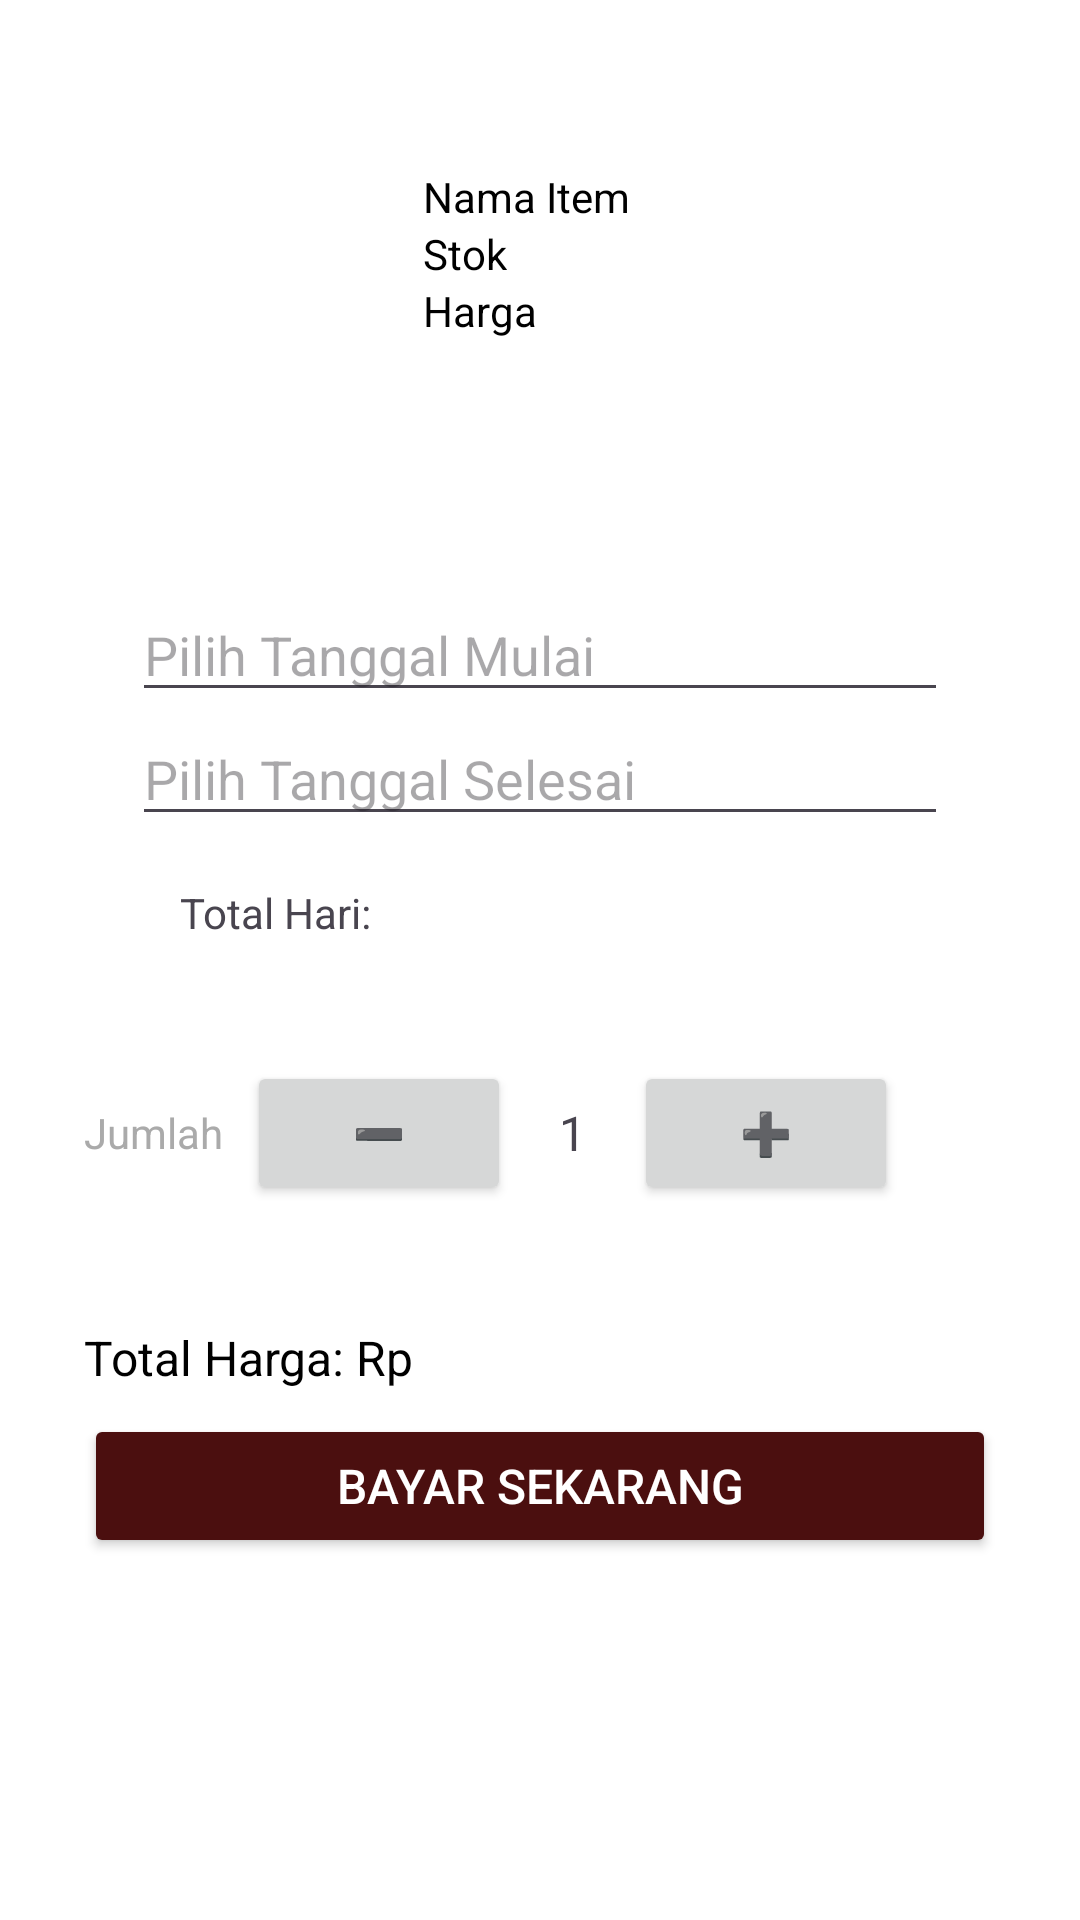

This screen was rendered from an Android layout file. Write that file and the resources it references.
<!-- AndroidManifest.xml: application theme Theme.RANTS -->
<!-- res/layout/activity_pesanan.xml -->
<?xml version="1.0" encoding="utf-8"?>
<androidx.constraintlayout.widget.ConstraintLayout xmlns:android="http://schemas.android.com/apk/res/android"
    xmlns:app="http://schemas.android.com/apk/res-auto"
    xmlns:tools="http://schemas.android.com/tools"
    android:id="@+id/main"
    android:layout_width="match_parent"
    android:layout_height="match_parent"
    tools:context=".PesananActivity">
    <LinearLayout
    android:layout_width="match_parent"
    android:layout_height="match_parent"
    android:orientation="vertical"
    android:background="@android:color/white"
    android:padding="16dp">

        <LinearLayout
            android:layout_width="match_parent"
            android:layout_height="wrap_content"
            android:orientation="vertical"
            android:layout_marginVertical="40dp">

            
            <LinearLayout
                android:id="@+id/linear_layout_header"
                android:layout_width="match_parent"
                android:layout_height="wrap_content"
                android:layout_marginLeft="15dp">

                <ImageView
                    android:id="@+id/image"
                    android:layout_width="100dp"
                    android:layout_height="100dp"
                    android:src="@drawable/baseline_person_24"
                    android:contentDescription="Header" />

                <LinearLayout
                    android:layout_width="match_parent"
                    android:layout_height="match_parent"
                    android:orientation="vertical">

                    <TextView
                        android:id="@+id/namaKostum"
                        android:layout_width="wrap_content"
                        android:layout_height="wrap_content"
                        android:text="Nama Item"
                        android:layout_marginLeft="10dp"
                        android:textColor="@color/black" />

                    <TextView
                        android:id="@+id/jumlah"
                        android:layout_width="wrap_content"
                        android:layout_height="wrap_content"
                        android:text="Stok"
                        android:layout_marginLeft="10dp"
                        android:textColor="@color/black" />

                    <TextView
                        android:id="@+id/harga"
                        android:layout_width="wrap_content"
                        android:layout_height="wrap_content"
                        android:text="Harga"
                        android:layout_marginLeft="10dp"
                        android:textColor="@color/black" />
                </LinearLayout>
            </LinearLayout>

            
            <LinearLayout
                android:layout_width="match_parent"
                android:layout_height="wrap_content"
                android:orientation="vertical"
                android:padding="12dp"
                android:layout_marginTop="12dp">

                
                <LinearLayout
                    android:layout_width="match_parent"
                    android:layout_height="wrap_content"
                    android:orientation="vertical"
                    android:padding="16dp">

                    
                    <EditText
                        android:id="@+id/et_date"
                        android:layout_width="match_parent"
                        android:layout_height="wrap_content"
                        android:hint="Pilih Tanggal Mulai"
                        android:focusable="false"
                        android:clickable="true"
                        android:inputType="none" />

                    <EditText
                        android:id="@+id/et_date_finish"
                        android:layout_width="match_parent"
                        android:layout_height="wrap_content"
                        android:hint="Pilih Tanggal Selesai"
                        android:focusable="false"
                        android:clickable="true"
                        android:inputType="none" />


                    <LinearLayout
                        android:layout_width="match_parent"
                        android:layout_height="match_parent"
                        android:orientation="horizontal">

                        <TextView
                            android:layout_width="wrap_content"
                            android:layout_height="match_parent"
                            android:background="@color/white"
                            android:text="Total Hari:"
                            android:padding="16dp"/>
                        <TextView
                            android:id="@+id/hari"
                            android:layout_width="match_parent"
                            android:layout_height="match_parent"
                            android:background="@color/white"
                            android:padding="16dp"/>

                    </LinearLayout>





                </LinearLayout>

                
                <LinearLayout
                    android:layout_width="match_parent"
                    android:layout_height="wrap_content"
                    android:orientation="horizontal"
                    android:gravity="center_vertical"
                    android:layout_marginTop="8dp">

                    <TextView
                        android:layout_width="wrap_content"
                        android:layout_height="wrap_content"
                        android:text="Jumlah"
                        android:textColor="@android:color/darker_gray"
                        android:layout_marginEnd="8dp" />

                    <Button
                        android:id="@+id/btn_decrease"
                        android:layout_width="wrap_content"
                        android:layout_height="wrap_content"
                        android:text="➖" />

                    <TextView
                        android:id="@+id/tv_quantity"
                        android:layout_width="wrap_content"
                        android:layout_height="wrap_content"
                        android:paddingHorizontal="16dp"
                        android:text="1"
                        android:textSize="16sp" />

                    <Button
                        android:id="@+id/btn_increase"
                        android:layout_width="wrap_content"
                        android:layout_height="wrap_content"
                        android:text="➕" />
                </LinearLayout>
            </LinearLayout>

            
            <LinearLayout
                android:layout_width="match_parent"
                android:layout_height="wrap_content"
                android:orientation="vertical"
                android:padding="12dp"
                android:layout_marginTop="16dp">

                <TextView
                    android:id="@+id/tv_price"
                    android:layout_width="wrap_content"
                    android:layout_height="wrap_content"
                    android:text="Total Harga: Rp"
                    android:textColor="@android:color/black"
                    android:textSize="16sp" />

                <Button
                    android:id="@+id/btn_pay_now"
                    android:layout_width="match_parent"
                    android:layout_height="wrap_content"
                    android:layout_marginTop="8dp"
                    android:text="Bayar Sekarang"
                    android:textColor="@color/white"
                    android:backgroundTint="@color/marron"
                    android:textSize="16sp" />
            </LinearLayout>
        </LinearLayout>
    </LinearLayout>
</androidx.constraintlayout.widget.ConstraintLayout>
<!-- resources referenced by this layout -->
<resources>
  <color name="black">#FF000000</color>
  <color name="marron">#4B0F0F</color>
  <color name="white">#FFFFFFFF</color>
  <style name="Theme.RANTS" parent="Base.Theme.RANTS" />
  <style name="Base.Theme.RANTS" parent="Theme.Material3.DayNight.NoActionBar">
          
          
      </style>
</resources>
